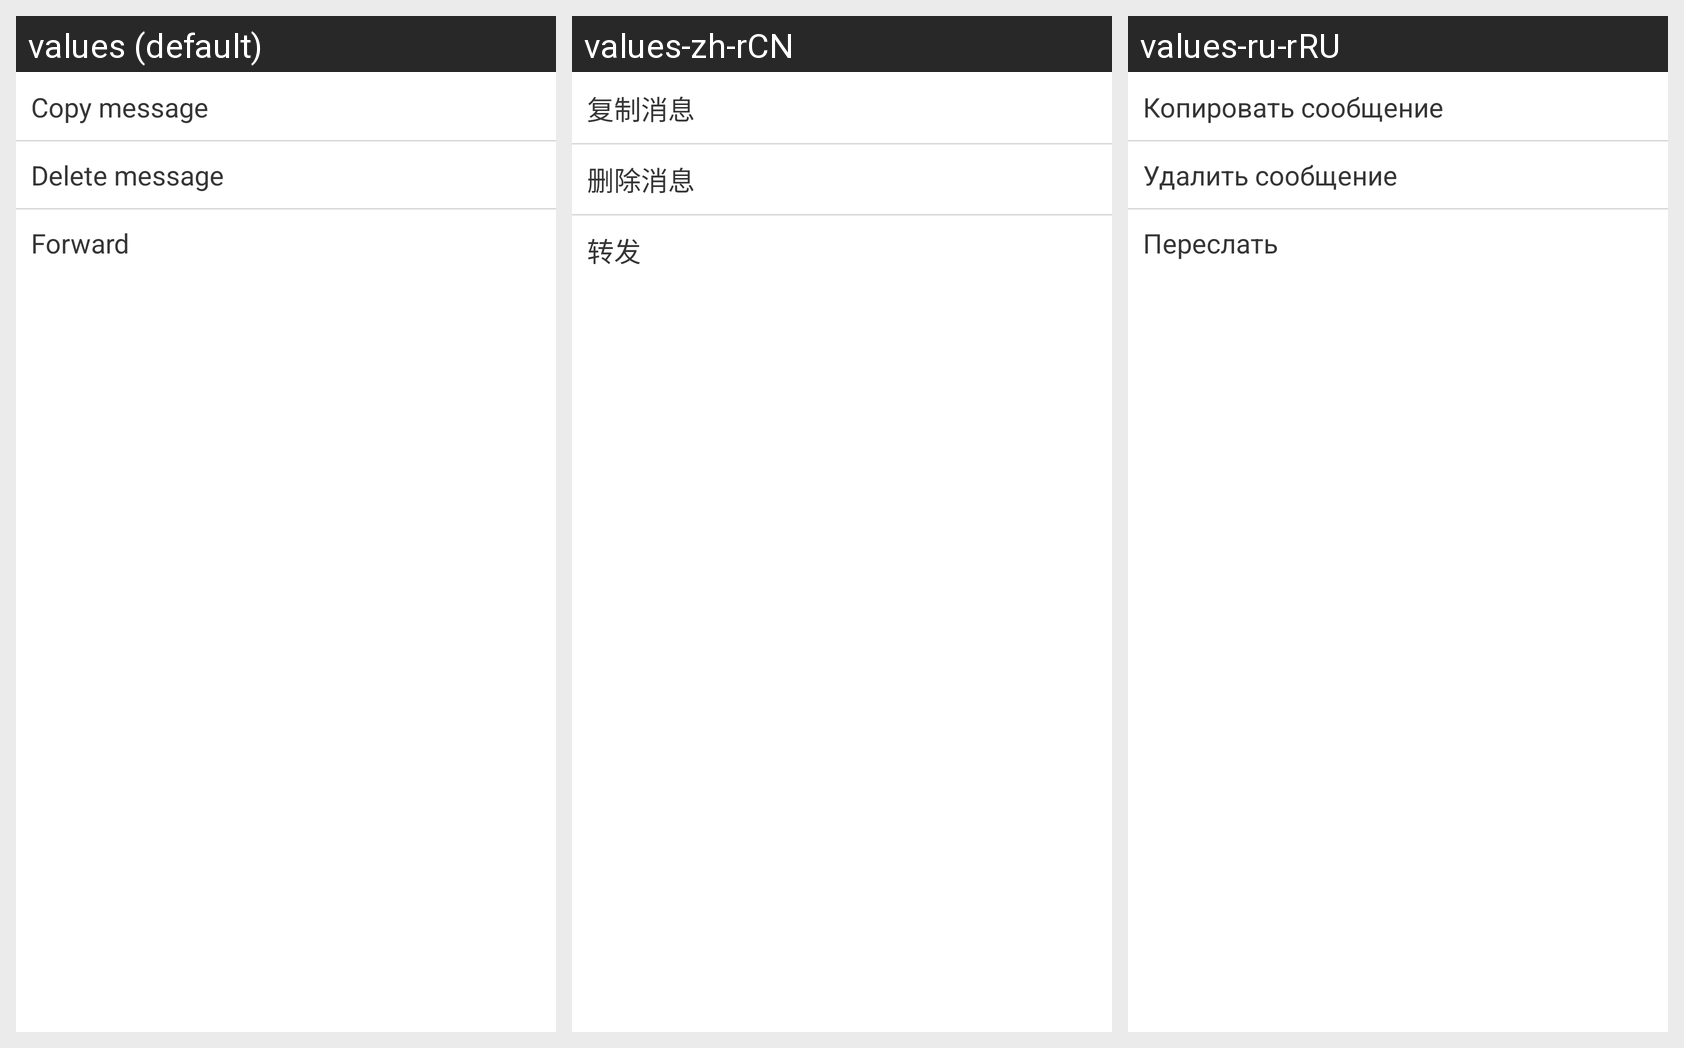

Strings drawn on this Android screen and how each of the app's shown locales translates them:
Android screen res/layout/context_menu_for_text.xml rendered under 3 locales, left to right: values (default), values-zh-rCN, values-ru-rRU. Device: Nexus 5 (rendered at 1080×1920; each locale shown at half size, 540×960, under a caption strip naming it); theme android:Theme.Holo.Light.NoActionBar.
Strings drawn on this screen, with the default value and each locale's value (text and hints the layout hard-codes, and strings that could not be matched under every locale, appear in the picture but are not listed):

copy_message
  values: Copy message
  values-zh-rCN: 复制消息
  values-ru-rRU: Копировать сообщение

delete_message
  values: Delete message
  values-zh-rCN: 删除消息
  values-ru-rRU: Удалить сообщение

forward
  values: Forward
  values-zh-rCN: 转发
  values-ru-rRU: Переслать
